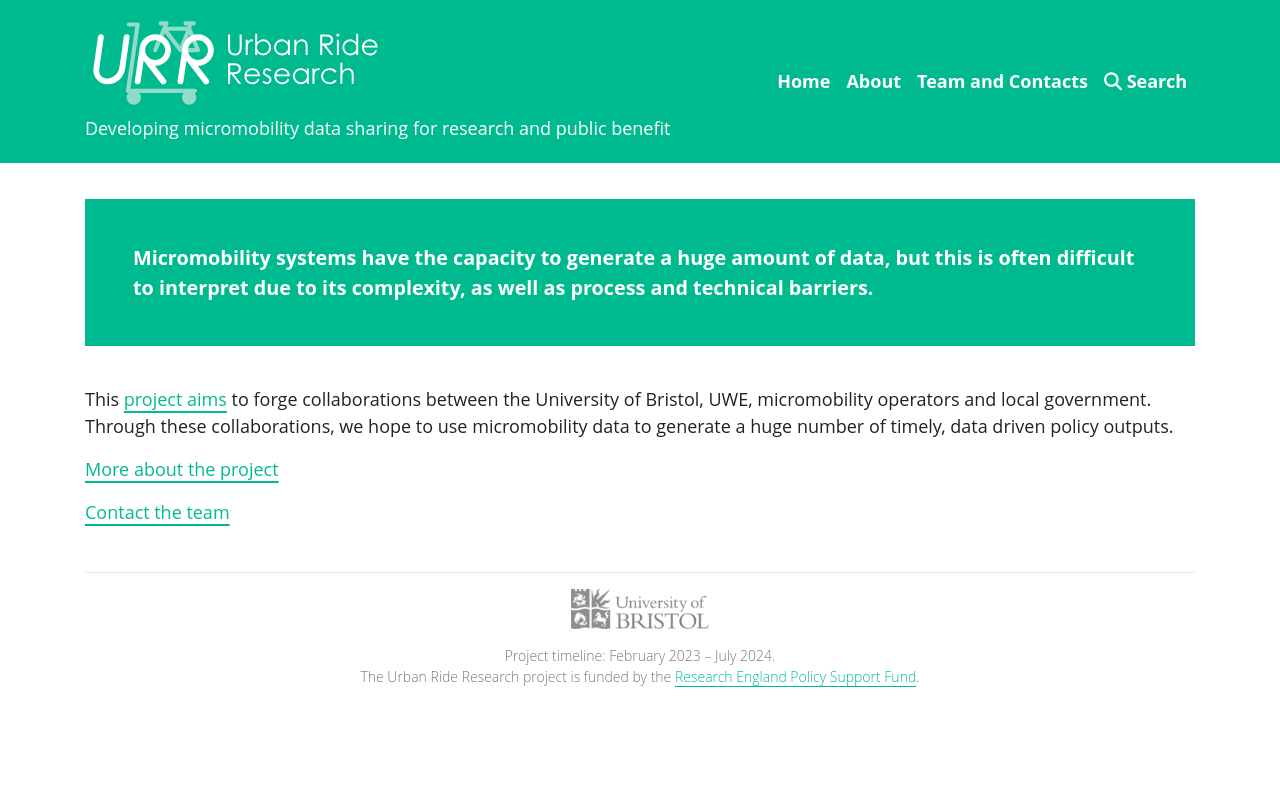

repository: UrbanRide/urbanride.github.io · page: index.html · generator: mkdocs

---
full_width: true
---

Micromobility systems have the capacity to generate a huge amount of data, but this is often difficult to interpret due to its complexity, as well as process and technical barriers.
{.banner}

This [project aims](about.md) to forge collaborations between the University of Bristol, UWE, micromobility operators and local government. Through these collaborations, we hope to use micromobility data to generate a huge number of timely, data driven policy outputs. 

[More about the project](about.md)

[Contact the team](team.md)
